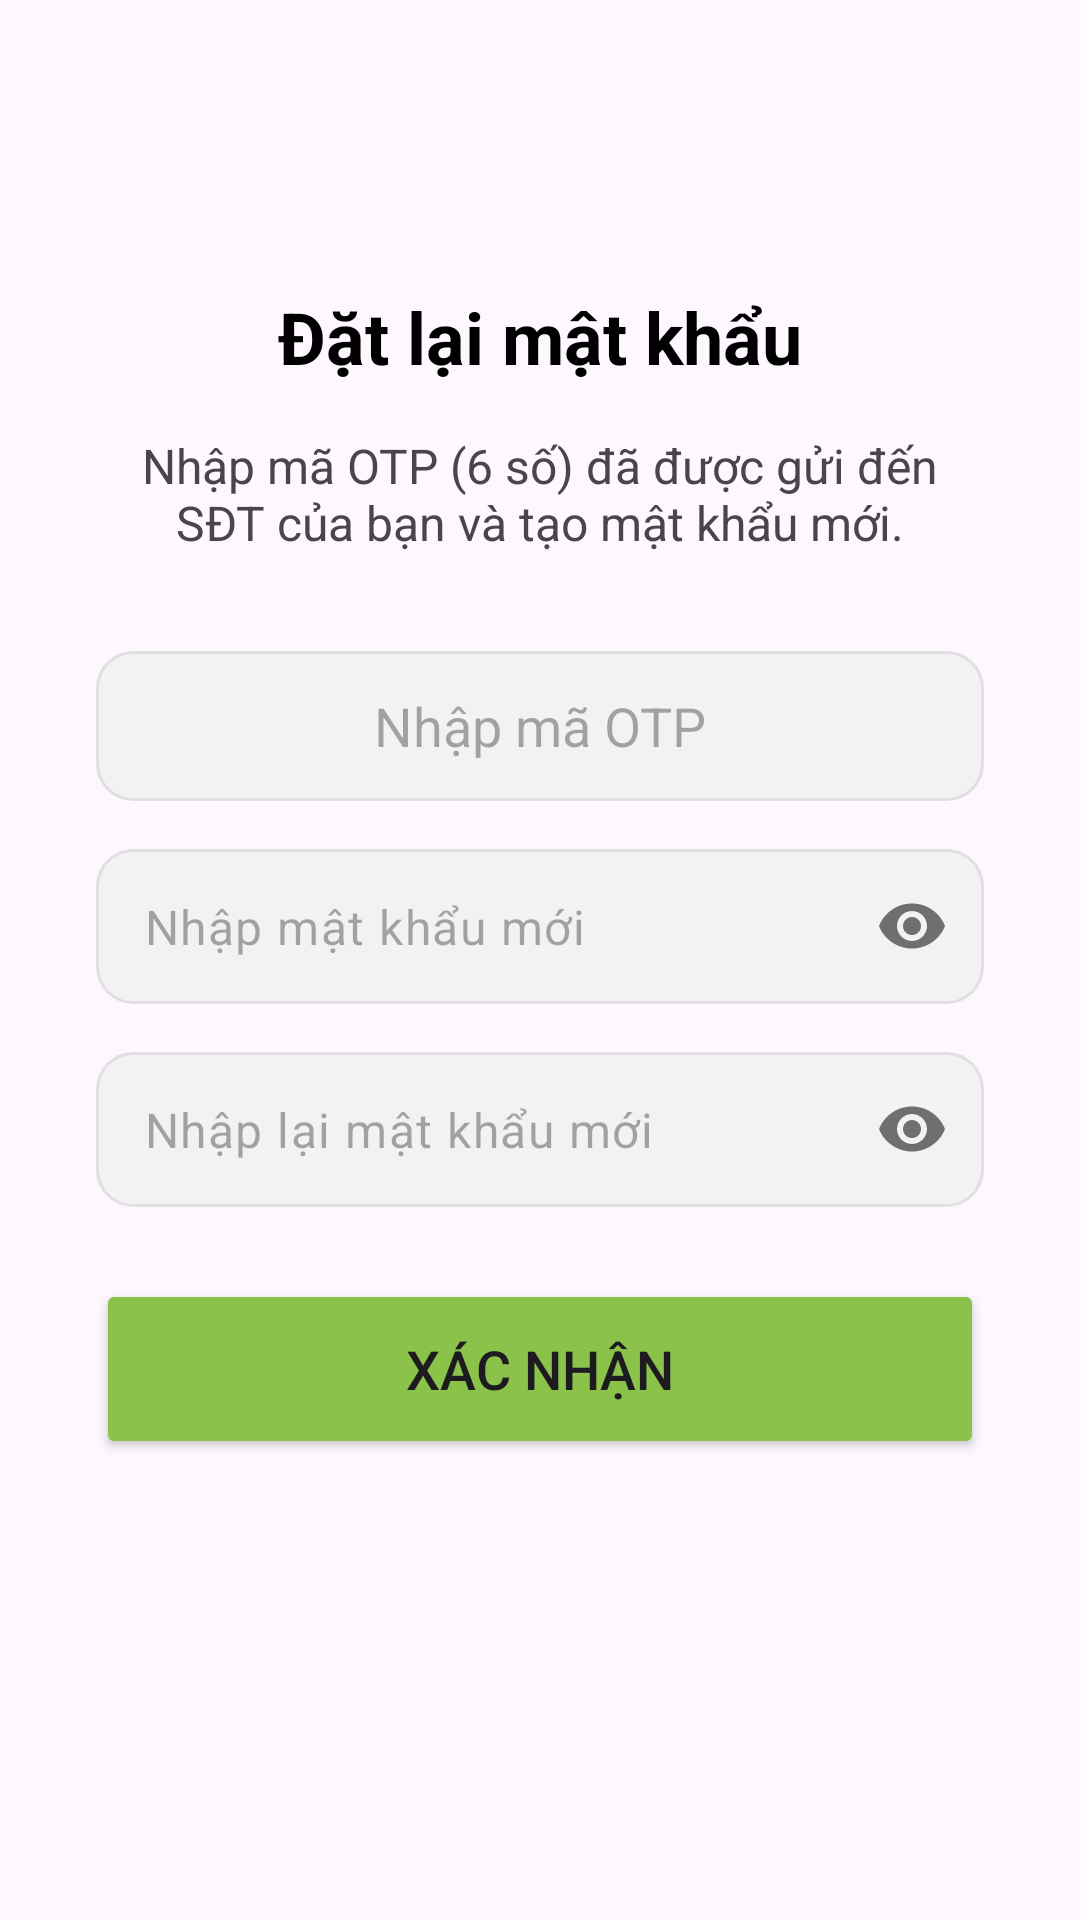

Here is an Android app screen rendered from its layout file. Give the layout XML and the strings, colors and styles it references.
<!-- AndroidManifest.xml: application theme Theme.AppThueXe -->
<!-- res/layout/fragment_reset_password.xml -->
<?xml version="1.0" encoding="utf-8"?>
<LinearLayout xmlns:android="http://schemas.android.com/apk/res/android"
    xmlns:app="http://schemas.android.com/apk/res-auto"
    xmlns:tools="http://schemas.android.com/tools"
    android:layout_width="match_parent"
    android:layout_height="match_parent"
    android:orientation="vertical"
    android:gravity="center_horizontal"
    android:padding="32dp"
    tools:context=".ResetPasswordFragment">

    <TextView
        android:layout_width="wrap_content"
        android:layout_height="wrap_content"
        android:layout_marginTop="64dp"
        android:text="Đặt lại mật khẩu"
        android:textSize="24sp"
        android:textStyle="bold"
        android:textColor="@color/black"/>

    <TextView
        android:layout_width="wrap_content"
        android:layout_height="wrap_content"
        android:layout_marginTop="16dp"
        android:text="Nhập mã OTP (6 số) đã được gửi đến SĐT của bạn và tạo mật khẩu mới."
        android:textAlignment="center"
        android:textSize="16sp"/>

    
    <EditText
        android:id="@+id/edResetOtp"
        android:layout_width="match_parent"
        android:layout_height="50dp"
        android:layout_marginTop="32dp"
        android:hint="Nhập mã OTP"
        android:inputType="number"
        android:maxLength="6"
        android:padding="12dp"
        android:background="@drawable/rounded_edittext"
        android:textAlignment="center"
        android:textSize="18sp"/>

    
    <com.google.android.material.textfield.TextInputLayout
        android:layout_width="match_parent"
        android:layout_height="wrap_content"
        android:layout_marginTop="16dp"
        app:hintEnabled="false"
        app:passwordToggleEnabled="true">

        <com.google.android.material.textfield.TextInputEditText
            android:id="@+id/edNewPass"
            android:layout_width="match_parent"
            android:layout_height="match_parent"
            android:background="@drawable/rounded_edittext"
            android:hint="Nhập mật khẩu mới"
            android:inputType="textPassword"
            android:padding="15dp" />
    </com.google.android.material.textfield.TextInputLayout>

    
    <com.google.android.material.textfield.TextInputLayout
        android:layout_width="match_parent"
        android:layout_height="wrap_content"
        android:layout_marginTop="16dp"
        app:hintEnabled="false"
        app:passwordToggleEnabled="true">

        <com.google.android.material.textfield.TextInputEditText
            android:id="@+id/edConfirmNewPass"
            android:layout_width="match_parent"
            android:layout_height="match_parent"
            android:background="@drawable/rounded_edittext"
            android:hint="Nhập lại mật khẩu mới"
            android:inputType="textPassword"
            android:padding="15dp" />
    </com.google.android.material.textfield.TextInputLayout>

    
    <Button
        android:id="@+id/btnConfirmReset"
        android:layout_width="match_parent"
        android:layout_height="60dp"
        android:layout_marginTop="24dp"
        android:text="Xác nhận"
        android:backgroundTint="#8BC34A"
        app:cornerRadius="16dp"
        android:textSize="18sp"/>

</LinearLayout>
<!-- resources referenced by this layout -->
<resources>
  <color name="black">#000000</color>
  <!-- drawable rounded_edittext (drawable) -->
  <?xml version="1.0" encoding="utf-8"?>
  <shape xmlns:android="http://schemas.android.com/apk/res/android"
      android:shape="rectangle">
      <solid android:color="#F2F2F2"/>
      <corners android:radius="12dp"/>
      <stroke android:width="1dp" android:color="#E0E0E0"/>
  
  </shape>
  <style name="Theme.AppThueXe" parent="Base.Theme.AppThueXe" />
  <style name="Base.Theme.AppThueXe" parent="Theme.Material3.DayNight.NoActionBar">
          
          
      </style>
</resources>
